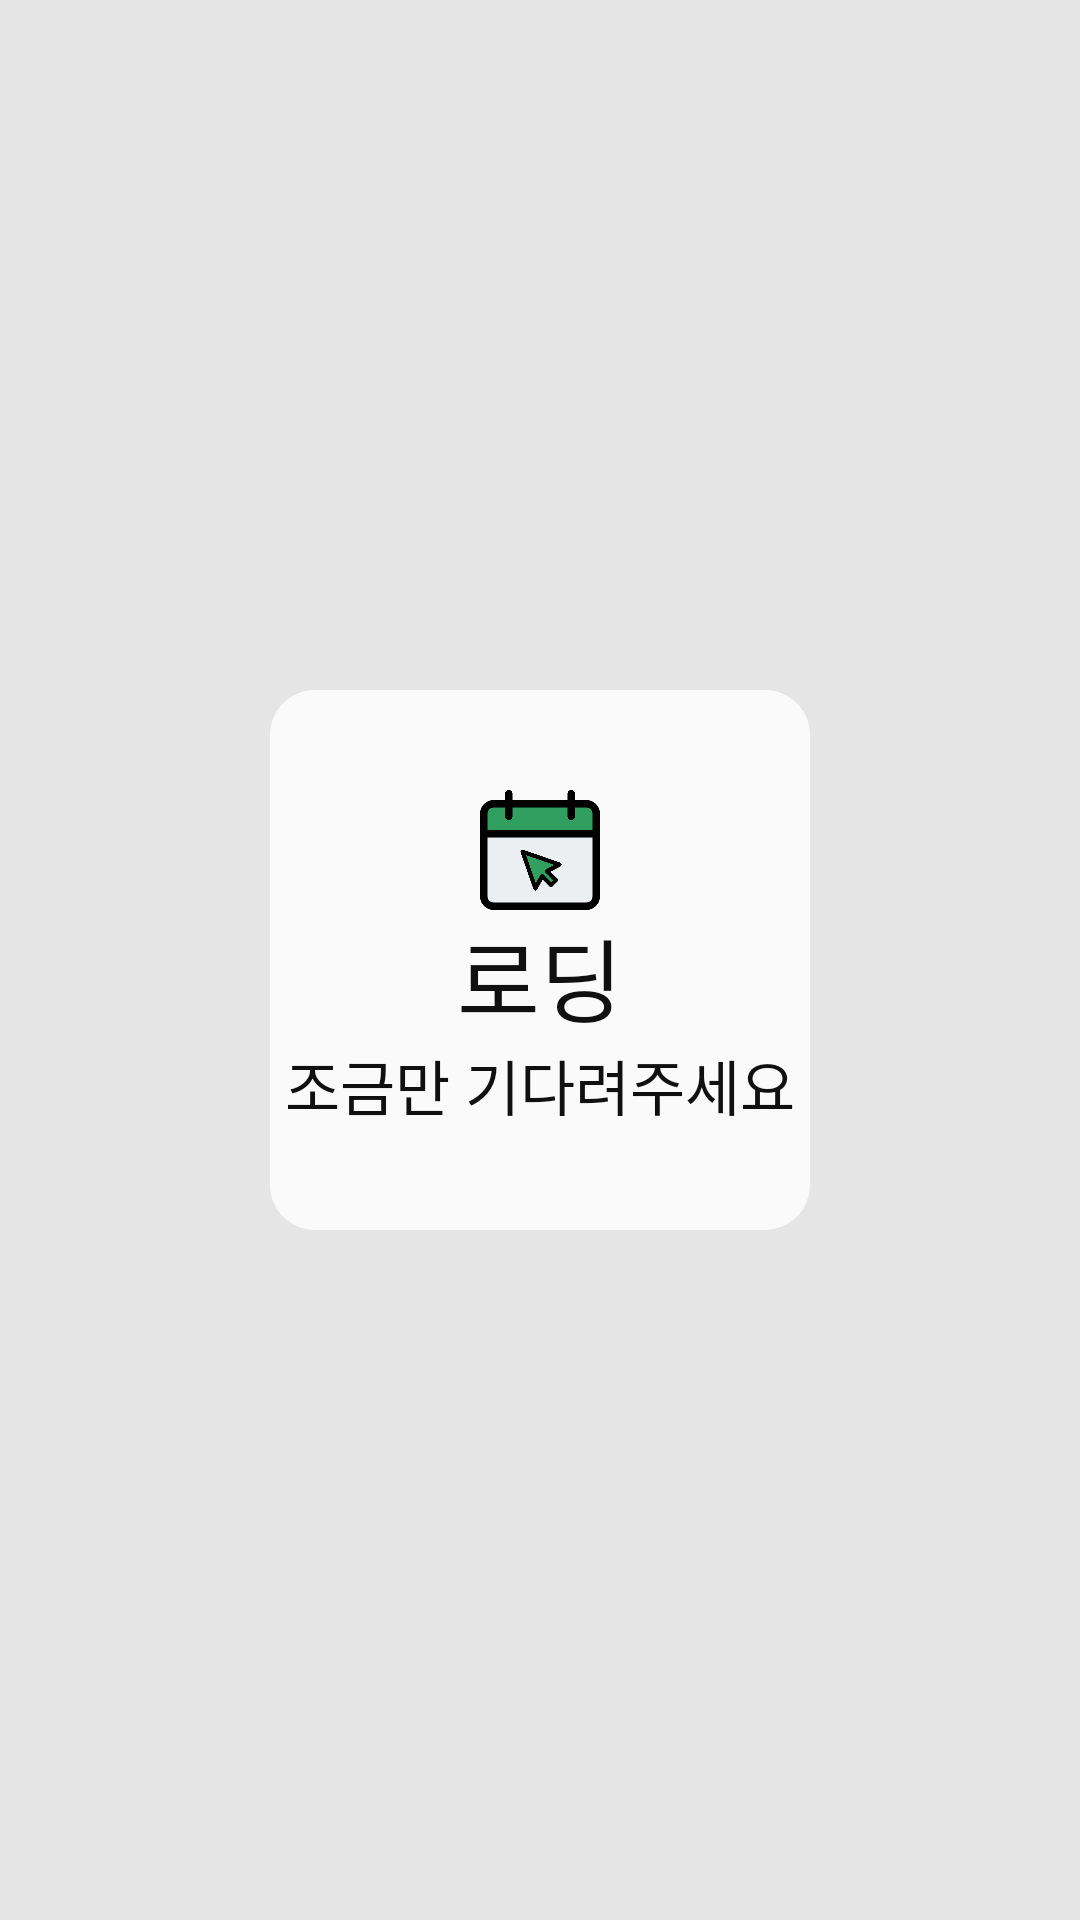

Here is an Android app screen rendered from its layout file. Give the layout XML and the strings, colors and styles it references.
<!-- AndroidManifest.xml: activity theme Transparent -->
<!-- res/layout/activity_loading.xml -->
<?xml version="1.0" encoding="utf-8"?>
<LinearLayout xmlns:android="http://schemas.android.com/apk/res/android"
    android:orientation="vertical" android:layout_width="match_parent"
    android:layout_height="match_parent"
    android:background="#1A000000"
    android:gravity="center_vertical">

<LinearLayout
    android:layout_width="180dp"
    android:layout_height="180dp"
    android:layout_gravity="center"
    android:orientation="vertical"
    android:gravity="center"
    android:background="@drawable/loading_background">

    <ImageView
        android:layout_width="40dp"
        android:layout_height="40dp"
        android:src="@drawable/appicon"
        android:layout_gravity="center_horizontal"/>
    <TextView
        android:layout_width="wrap_content"
        android:layout_height="wrap_content"
        android:text="로딩"
        android:layout_gravity="center_horizontal"
        android:fontFamily="@font/nanumsquare_b"
        android:textColor="#101010"
        android:textSize="30dp" />
    <TextView
        android:layout_width="wrap_content"
        android:layout_height="wrap_content"
        android:text="조금만 기다려주세요"
        android:layout_gravity="center_horizontal"
        android:fontFamily="@font/nanumsquare_r"
        android:textColor="#101010"
        android:textSize="20dp" />
</LinearLayout>
</LinearLayout>
<!-- resources referenced by this layout -->
<resources>
  <!-- drawable appicon: png bitmap (drawable-v24, 32562 bytes) -->
  <!-- drawable loading_background (drawable) -->
  <?xml version="1.0" encoding="utf-8"?>
  <shape xmlns:android="http://schemas.android.com/apk/res/android"
      android:padding="10dp"
      android:shape="rectangle">
      <solid android:color="#fafafa"/>
      <corners
          android:bottomLeftRadius="15dp"
          android:bottomRightRadius="15dp"
          android:topLeftRadius="15dp"
          android:topRightRadius="15dp" />
  </shape>
  <style name="Transparent" parent="@style/Theme.AppCompat">
          
          <item name="windowNoTitle">false</item>
          
          <item name="android:windowBackground">@android:color/transparent</item>
          <item name="android:colorBackgroundCacheHint">@null</item>
          <item name="android:windowIsTranslucent">true</item>
          <item name="android:windowAnimationStyle">@android:style/Animation</item>
          
          <item name="android:backgroundDimEnabled">false</item>
      </style>
</resources>
